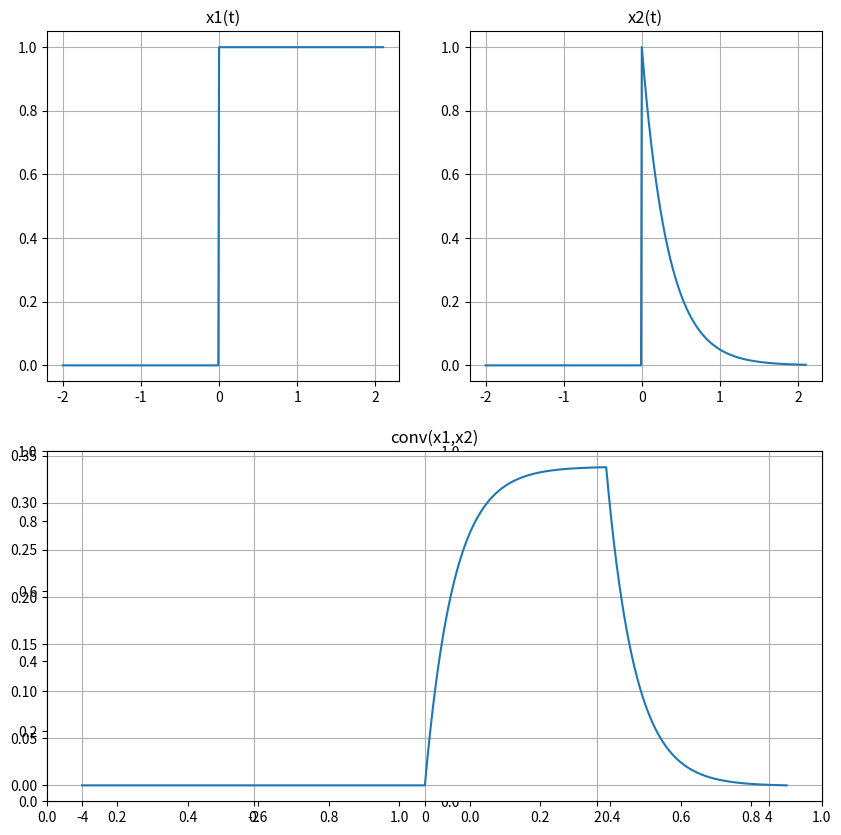

Write the Python code that produced this figure.
# 导入 需要的 library 库  
import numpy as np  # 科学计算
import matplotlib.pyplot as plt  # 画图
import scipy.signal as sg  # 导入 scipy 的 signal 库 命名为 sg

fs = 100  # 采样频率，注意和时间轴右端点结合使用，用于控制右端点的范围
t1 = np.array([t / fs for t in range(-200, 211)])  # t in [-2.0, 2.1] # 时间序列，注意右端点控制在2.1范围内，即2.1=211/fs
x1 = np.array([1 if t >= 0 else 0 for t in t1])  # 定义x1(t)阶跃信号
t2 = np.array([t / fs for t in range(-200, 211)])  # t in [-2.0, 2.1] # 时间序列，注意右端点控制在2.1范围内，即2.1=211/fs
x2 = np.array([np.exp(-3 * t) if t >= 0 else 0 for t in t1])  # 定义x2(t)信号
y1 = sg.convolve(x1, x2) / fs  # 卷积
n = len(y1)  # 卷积结果采样点数量
tt = np.linspace(-400, 421, n) / fs  # 定义新序列时间范围，卷积结果时间轴，卷积左端点=x1左端点+x2左端点，卷积右端点=x1右端点+x2右端点-1，
fig, axs = plt.subplots(2, 2, figsize=(10, 10))  # 通过figsize调整图大小
plt.subplots_adjust(wspace=0.2, hspace=0.2)  # 通过wspace和hspace调整子图间距
plt.subplot(221)  # 绘制x1(t)信号的子图
plt.plot(t1, x1)  # 绘制x1(t)信号
plt.grid()  # 显示网格
_ = plt.title('x1(t)')  # x1(t)信号title
plt.subplot(222)  # 绘制x2(t)信号的子图
plt.plot(t2, x2)  # 绘制x2(t)信号
plt.grid()  # 显示网格
_ = plt.title('x2(t)')  # x2(t)信号title
plt.subplot(212)  # 绘制卷积信号的子图
plt.plot(tt, y1)  # 绘制卷积信号
plt.grid()  # 显示网格
_ = plt.title('conv(x1,x2)')  # 卷积信号title
plt.show()  # 显示图像
